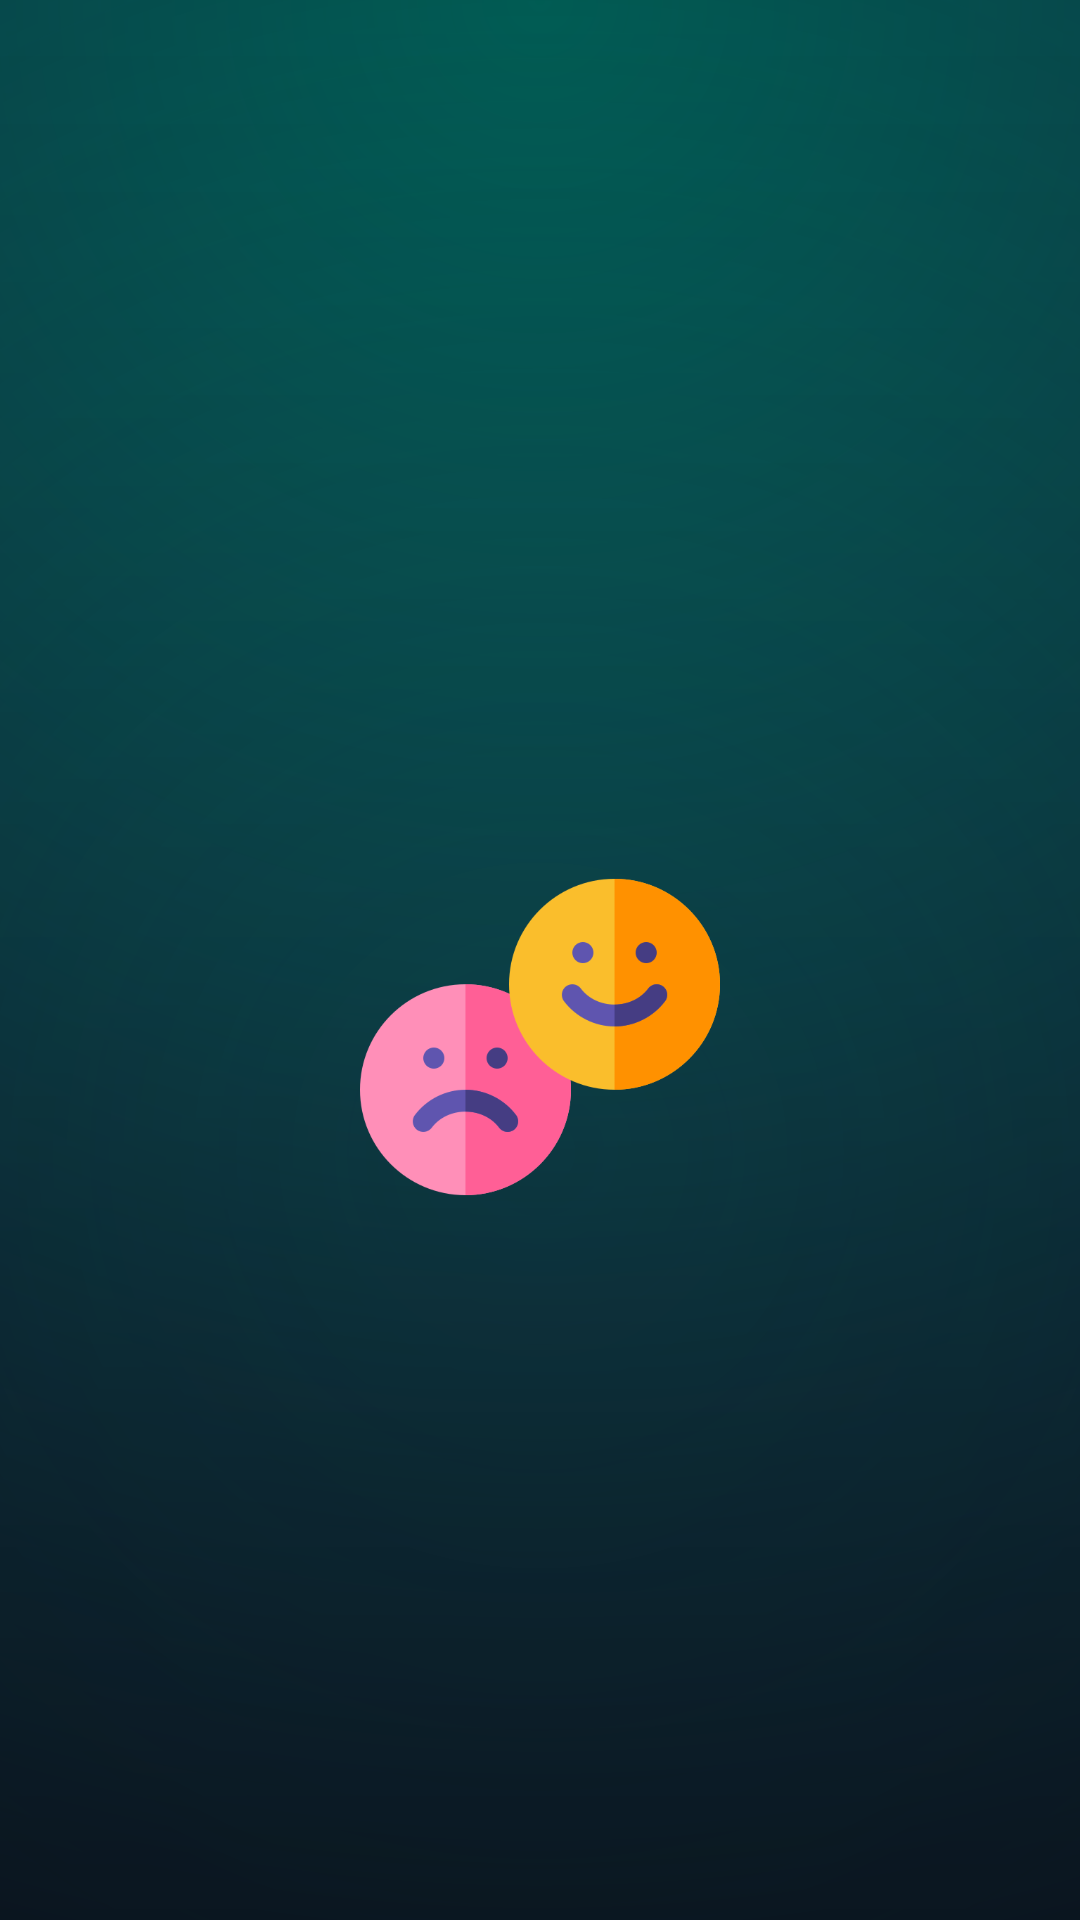

Produce the Android XML layout that renders to this screen, including the resource entries it uses.
<!-- AndroidManifest.xml: application theme Theme.Moodify -->
<!-- res/layout/activity_splash.xml -->
<RelativeLayout xmlns:android="http://schemas.android.com/apk/res/android"
    android:layout_width="match_parent"
    android:layout_height="match_parent"
    android:background="@drawable/bg_background"
    android:gravity="center">

    
    <ImageView
        android:id="@+id/logoImage"
        android:layout_width="120dp"
        android:layout_height="120dp"
        android:src="@drawable/feeling"
        android:layout_centerHorizontal="true"
        android:layout_marginTop="100dp"/>

    
    <TextView
        android:id="@+id/appNameText"
        android:layout_width="wrap_content"
        android:layout_height="wrap_content"
        android:text=""
        android:textSize="24sp"
        android:textColor="#FFFFFF"
        android:textStyle="bold"
        android:layout_below="@id/logoImage"
        android:layout_centerHorizontal="true"
        android:layout_marginTop="16dp"/>
</RelativeLayout>
<!-- resources referenced by this layout -->
<resources>
  <!-- drawable bg_background (drawable) -->
  <?xml version="1.0" encoding="utf-8"?>
  <layer-list xmlns:android="http://schemas.android.com/apk/res/android">
  
      <item>
          <shape android:shape="rectangle">
              <gradient
                  android:type="linear"
                  android:angle="270"
                  android:startColor="#2C003E"
                  android:endColor="#1A001F" />
          </shape>
      </item>
  
      <item android:top="0dp" android:bottom="0dp">
          <shape android:shape="rectangle">
              <gradient
                  android:type="radial"
                  android:gradientRadius="900dp"
                  android:centerX="50%"
                  android:centerY="0%"
                  android:startColor="#00796B"
                  android:endColor="#00000000" />
          </shape>
      </item>
  
      <item>
          <shape android:shape="rectangle">
              <gradient
                  android:type="radial"
                  android:gradientRadius="1200dp"
                  android:centerX="50%"
                  android:centerY="60%"
                  android:startColor="#00000000"
                  android:endColor="#001C1F" />
          </shape>
      </item>
  
      <item android:gravity="bottom">
          <shape android:shape="rectangle">
              <gradient
                  android:type="linear"
                  android:angle="90"
                  android:startColor="#55000000"
                  android:endColor="#00000000" />
          </shape>
      </item>
  
  </layer-list>
  <!-- drawable feeling: png bitmap (drawable, 23022 bytes) -->
  <style name="Theme.Moodify" parent="Base.Theme.Moodify" />
  <style name="Base.Theme.Moodify" parent="Theme.Material3.Light.NoActionBar">
          <item name="colorPrimary">@color/primary</item>
          <item name="android:statusBarColor">@color/primary</item>
          <item name="android:windowLightStatusBar">false</item>
      </style>
  <color name="primary">#016157</color>
</resources>
